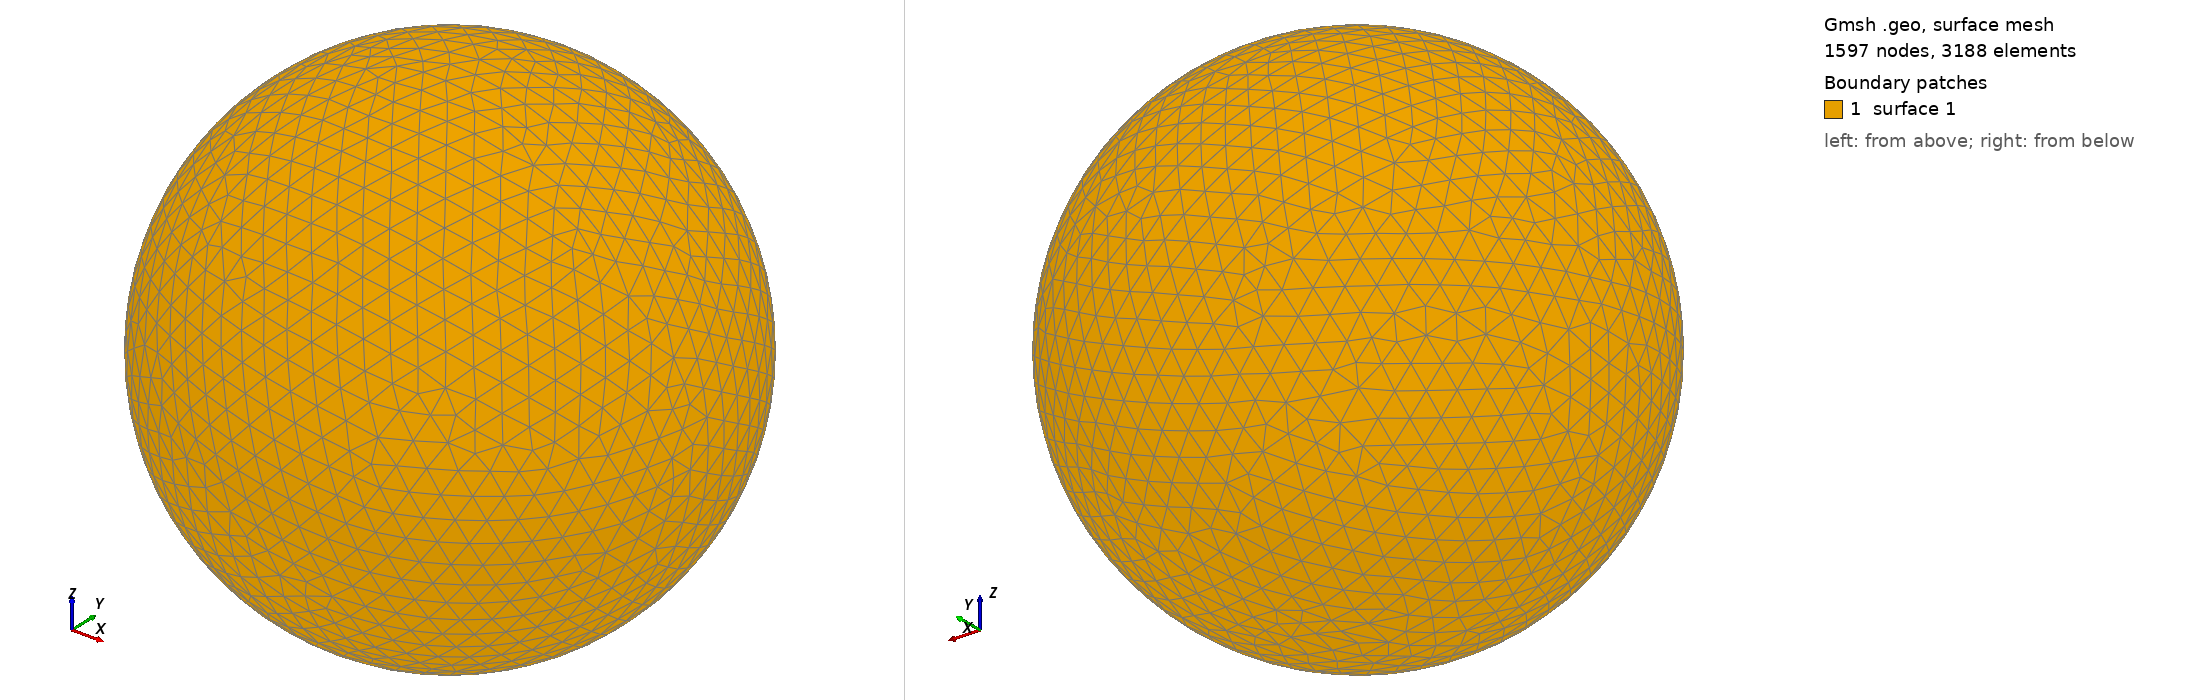

Gmsh geometry script, surface-meshed: 1597 nodes, 3188 surface elements. Boundary patches (legend numbers): 1 surface 1. Left view from above one corner, right view from below the opposite corner. The script declares no physical surfaces, so the legend lists its geometric surfaces. The drawing asked Gmsh for element sizes between 1% and 20% of the model's largest extent; the script's own settings can give other sizes.

=== shot1858.geo (drawn) ===
SetFactory("OpenCASCADE");
Point(1) = {0,0,0,0};
Sphere(1) = {0,0,0,0.08713000};
MeshSize{ PointsOf{ Surface{:}; } } = 0.008713000;
Mesh.ElementOrder=1;
Mesh.Format=39;
